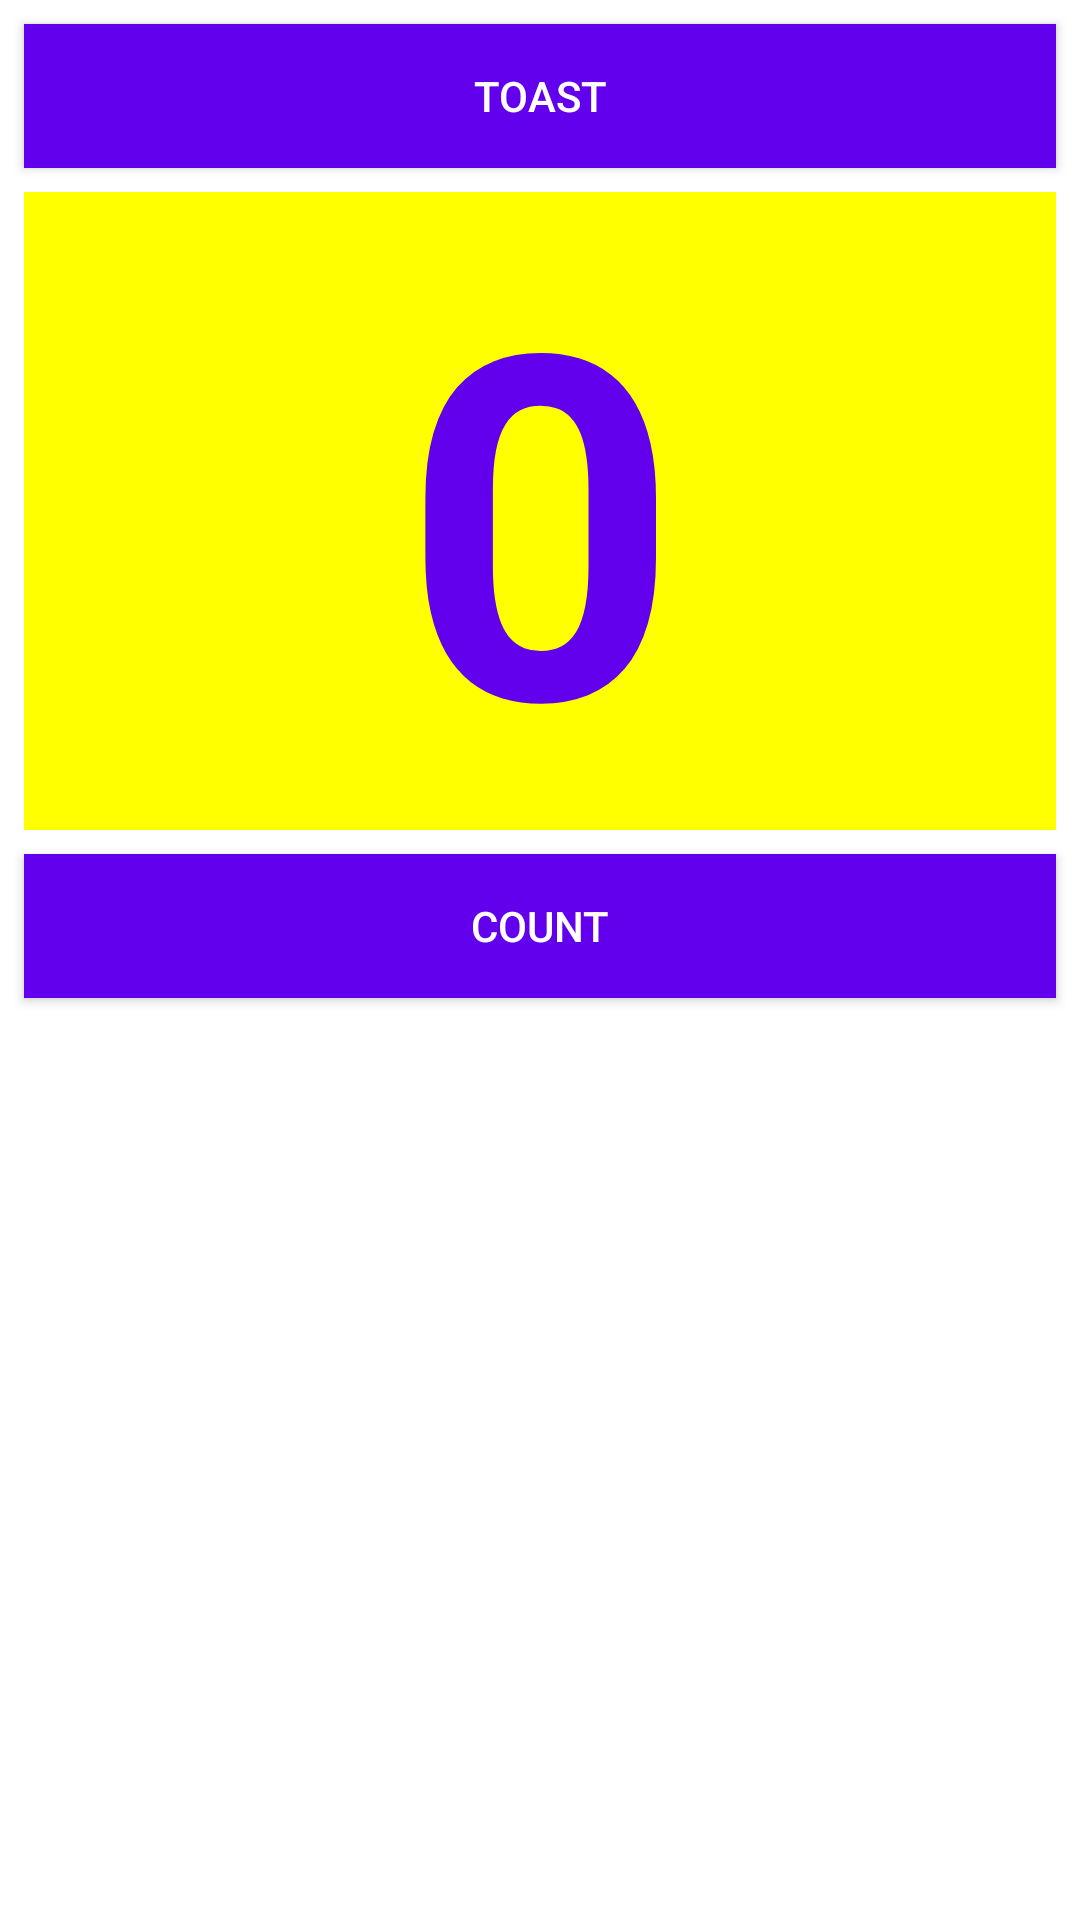

Android layout source for this screen:
<!-- AndroidManifest.xml: application theme Theme.AndersenTask2 -->
<!-- res/layout/relative_activity_toast.xml -->
<?xml version="1.0" encoding="utf-8"?>
<RelativeLayout xmlns:android="http://schemas.android.com/apk/res/android"
    xmlns:tools="http://schemas.android.com/tools"
    android:layout_width="match_parent"
    android:layout_height="match_parent"
    android:orientation="vertical"
    tools:context="HelloToast.MainActivityToast">

    <Button
        android:id="@+id/button_toast"
        android:layout_width="match_parent"
        android:layout_height="wrap_content"
        android:layout_marginEnd="8dp"
        android:layout_marginStart="8dp"
        android:layout_marginTop="8dp"
        android:background="@color/design_default_color_primary"
        android:onClick="showToast"
        android:text="@string/button_label_toast"
        android:textColor="@android:color/white" />

    <TextView
        android:id="@+id/show_count"
        android:layout_width="match_parent"
        android:layout_height="wrap_content"
        android:gravity="center_vertical"
        android:layout_marginBottom="8dp"
        android:layout_marginEnd="8dp"
        android:layout_marginStart="8dp"
        android:layout_marginTop="8dp"
        android:background="#FFFF00"
        android:text="@string/count_initial_value"
        android:textAlignment="center"
        android:textColor="@color/design_default_color_primary"
        android:textSize="160sp"
        android:textStyle="bold"
        android:layout_below="@+id/button_toast"
        android:layout_alignParentStart="true"
        tools:ignore="RtlCompat" />

    <Button
        android:id="@+id/button_count"
        android:layout_width="match_parent"
        android:layout_height="wrap_content"
        android:layout_marginBottom="8dp"
        android:layout_marginEnd="8dp"
        android:layout_marginStart="8dp"
        android:background="@color/design_default_color_primary"
        android:onClick="countUp"
        android:text="@string/button_label_count"
        android:textColor="@android:color/white"
        android:layout_below="@+id/show_count"
        android:layout_centerHorizontal="true"/>
</RelativeLayout>
<!-- resources referenced by this layout -->
<resources>
  <string name="button_label_count">Count</string>
  <string name="button_label_toast">Toast</string>
  <string name="count_initial_value">0</string>
  <style name="Theme.AndersenTask2" parent="Theme.MaterialComponents.DayNight.DarkActionBar">
          
          <item name="colorPrimary">@color/purple_500</item>
          <item name="colorPrimaryVariant">@color/purple_700</item>
          <item name="colorOnPrimary">@color/white</item>
          
          <item name="colorSecondary">@color/teal_200</item>
          <item name="colorSecondaryVariant">@color/teal_700</item>
          <item name="colorOnSecondary">@color/black</item>
          
          <item name="android:statusBarColor" tools:targetApi="l">?attr/colorPrimaryVariant</item>
          
      </style>
  <!-- not gathered from this repository: default colours our renderer supplied (Android Studio template values) -->
  <color name="purple_500">#FF6200EE</color>
  <color name="purple_700">#FF3700B3</color>
  <color name="teal_200">#FF03DAC5</color>
  <color name="teal_700">#FF018786</color>
  <color name="black">#FF000000</color>
  <color name="white">#FFFFFFFF</color>
</resources>
